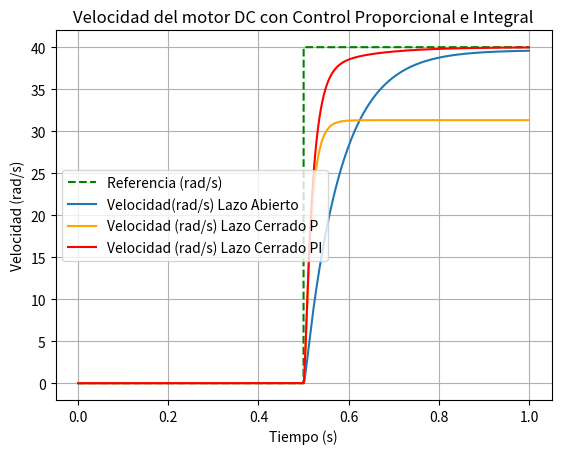

Reproduce this figure in Python.
#Autor: Carlos Juarez
#Fecha: 30/09/2025
#Descripcion: Simulacion de un motor DC con Euler en lazo abierto

import numpy as np
import matplotlib.pyplot as plt

# Parámetros del sistema
R = 2.27 # Resistencia (Ohm)
L = 0.0047 # Inductancia (H)
Ka = 0.25   # Constante de ganancia del amplificador (V/rad/s)
Km = 0.25   # Constante de ganancia del motor (V/rad/s)
J = 0.00246 # Inercia del rotor (kg*m^2)
B = 0.003026 # Coeficiente de fricción viscosa (N*m*s/rad)

## Ejemplo Lazo Abierto
# Función a resolver
def motordc(t,x):
    i = x[0]  # Corriente (A)
    w = x[1]  # Velocidad angular (rad/s)
    V = voltaje(t)  # Voltaje de entrada (V)
    TL = carga(t)  # Torque de carga (N*m)
    di_dt = -R/L*i - Ka/L*w + V/L
    dw_dt = -B/J*w + Km/J*i - TL/J
    
    return np.array([di_dt, dw_dt])
def voltaje(t):
    if t < 0.5:
        return 0
    else:
        return 11  # Voltaje constante de 12V después de 0.5 segundos
def carga(t):
    if t < 2:
        return 0
    else:
        return 0.2  # Torque de carga constante de 0.2 N*m después de 2 segundos
    
# Datos de simulación
h = 1e-4  # Paso de tiempo (s)
tf = 1    # Tiempo final (s)
t = np.arange(0, tf, h)  # Vector de tiempo
n = len(t)  # Número de pasos de tiempo 

# Inicialización de variables
i1 = np.zeros(n)  # Vector de corriente
w1 = np.zeros(n)  # Vector de velocidad angular

# Condiciones iniciales
i1[0] = 0  # Corriente inicial (A)
w1[0] = 0  # Velocidad angular inicial (rad/s)

# Método de Euler
for k in range(n-1):
    xk = np.array([i1[k], w1[k]])
    xk1 = xk + h * motordc(t[k], xk)
    i1[k+1] = xk1[0]
    w1[k+1] = xk1[1]   

'''# Graficas
plt.figure()
plt.plot(t, i1, label='Corriente (A)')
plt.title('Corriente del motor DC')
plt.xlabel('Tiempo (s)')
plt.ylabel('Corriente (A)')
plt.grid()
plt.legend()
plt.show() 
plt.figure()
plt.plot(t, w1, label='Velocidad (rad/s)', color='orange')
plt.title('Velocidad del motor DC')
plt.xlabel('Tiempo (s)')
plt.ylabel('Velocidad (rad/s)')
plt.grid()
plt.legend()
plt.show()
'''
# Lazo cerrado - Control Proporcional
Kp = 1  # Ganancia proporcional
# Función de referencia
def referencia(t):
    if t < 0.5:
        return 0
    else:
        return 40  # Referencia constante de 40 rad/s después de 0.5 segundos

# Función a resolver con control proporcional
def motordc_control(t,x):
    i = x[0]  # Corriente (A)
    w = x[1]  # Velocidad angular (rad/s)
    w_ref = referencia(t)  # Referencia de velocidad (rad/s)
    error = w_ref - w  # Error de velocidad
    V = Kp * error  # Control proporcional
    TL = 0 #carga(t)  # Torque de carga (N*m)
    di_dt = -R/L*i - Ka/L*w + V/L
    dw_dt = -B/J*w + Km/J*i - TL/J
    
    return np.array([di_dt, dw_dt])
# Soluciòn con euler
i2 = np.zeros(n)  # Vector de corriente
w2 = np.zeros(n)  # Vector de velocidad angular
# Condiciones iniciales
i2[0] = 0  # Corriente inicial (A)
w2[0] = 0  # Velocidad angular inicial (rad/s)
# Método de Euler
for k in range(n-1):
    xk = np.array([i2[k], w2[k]])
    xk1 = xk + h * motordc_control(t[k], xk)
    i2[k+1] = xk1[0]
    w2[k+1] = xk1[1]

# Graficas
'''
plt.figure()
plt.plot(t, i1, label = 'Corriente(A) Lazo Abierto')
plt.plot(t, i2, label='Corriente (A) Lazo Cerrado', color='orange')
plt.title('Corriente del motor DC con Control Proporcional')
plt.xlabel('Tiempo (s)')
plt.ylabel('Corriente (A)')
plt.grid()
plt.legend()
plt.show()
'''
'''
plt.figure()
wref = np.array([referencia(ti) for ti in t])
plt.plot(t, wref, label='Referencia (rad/s)', linestyle='--', color='green')
plt.plot(t, w1, label = 'Velocidad(rad/s) Lazo Abierto')
plt.plot(t, w2, label='Velocidad (rad/s) Lazo Cerrado', color='orange')
plt.title('Velocidad del motor DC con Control Proporcional')
plt.xlabel('Tiempo (s)')
plt.ylabel('Velocidad (rad/s)')
plt.grid()
plt.legend()
plt.show()
'''
# Control Proporcional Integral
Kp = 1  # Ganancia proporcional
Ti = 0.1  # Constante de tiempo integral
# Función a resolver con control proporcional integral
def motordc_control_pi(t,x):
    i = x[0]  # Corriente (A)
    w = x[1]  # Velocidad angular (rad/s)
    v2 = x[2]  # Accion integral
    w_ref = referencia(t)  # Referencia de velocidad (rad/s)
    error = w_ref - w  # Error de velocidad
    V = Kp * error + v2  # Control proporcional integral
    TL = 0 #carga(t)  # Torque de carga (N*m)
    di_dt = -R/L*i - Ka/L*w + V/L
    dw_dt = -B/J*w + Km/J*i - TL/J
    dv2_dt = Kp/Ti * error  # Ecuación del integrador

    return np.array([di_dt, dw_dt, dv2_dt])
# Soluciòn con euler
i3 = np.zeros(n)  # Vector de corriente
w3 = np.zeros(n)  # Vector de velocidad angular
v3 = np.zeros(n)  # Vector de accion integral
# Condiciones iniciales
i3[0] = 0  # Corriente inicial (A)
w3[0] = 0  # Velocidad angular inicial (rad/s)
v3[0] = 0  # Accion integral inicial
# Método de Euler
for k in range(n-1):
    xk = np.array([i3[k], w3[k], v3[k]])
    xk1 = xk + h * motordc_control_pi(t[k], xk)
    i3[k+1] = xk1[0]
    w3[k+1] = xk1[1]
    v3[k+1] = xk1[2]
# Graficas
plt.figure()
wref = np.array([referencia(ti) for ti in t])
plt.plot(t, wref, label='Referencia (rad/s)', linestyle='--', color='green')
plt.plot(t, w1, label = 'Velocidad(rad/s) Lazo Abierto')
plt.plot(t, w2, label='Velocidad (rad/s) Lazo Cerrado P', color='orange')
plt.plot(t, w3, label='Velocidad (rad/s) Lazo Cerrado PI', color='red')
plt.title('Velocidad del motor DC con Control Proporcional e Integral')
plt.xlabel('Tiempo (s)')
plt.ylabel('Velocidad (rad/s)')
plt.grid() 
plt.legend()
plt.show()
